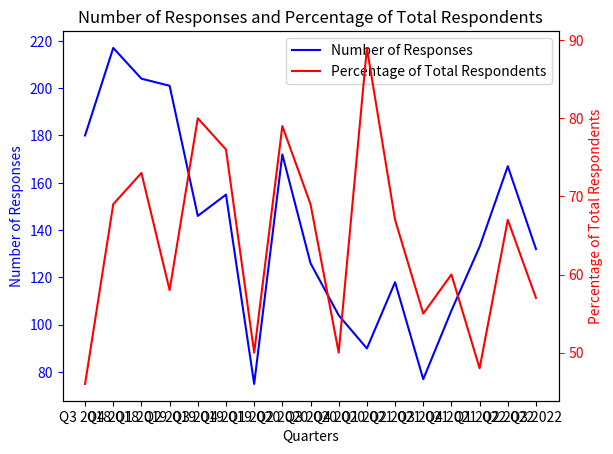

Recreate this plot in Python.
#Question 1 - How has the availability of substance use disorder treatment for children changed over time?
# Which quarters showed the most significant changes?

import matplotlib.pyplot as plt
import numpy as np

# Data for x-axis (quarters)
quarters = ['Q3 2018', 'Q4 2018', 'Q1 2019', 'Q2 2019', 'Q3 2019', 'Q4 2019',
            'Q1 2020', 'Q2 2020', 'Q3 2020', 'Q4 2020', 'Q1 2021', 'Q2 2021', 'Q3 2021',
            'Q4 2021', 'Q1 2022', 'Q2 2022', 'Q3 2022']

# Data for y-axis 1 (Number of Responses)
responses = [180, 217, 204, 201, 146, 155, 75, 172, 126, 104, 90, 118, 77, 106, 133, 167, 132]

# Data for y-axis 2 (Percentage of Total Respondents)
percentages = [46, 69, 73, 58, 80, 76, 50, 79, 69, 50, 89, 67, 55, 60, 48, 67, 57]

# Create figure and axis objects
fig, ax1 = plt.subplots()

# Plotting the first y-axis
ax1.plot(quarters, responses, 'b-', label='Number of Responses')
ax1.set_xlabel('Quarters')
ax1.set_ylabel('Number of Responses', color='b')
ax1.tick_params('y', colors='b')

# Creating a second y-axis
ax2 = ax1.twinx()

# Plotting the second y-axis
ax2.plot(quarters, percentages, 'r-', label='Percentage of Total Respondents')
ax2.set_ylabel('Percentage of Total Respondents', color='r')
ax2.tick_params('y', colors='r')

# Displaying the legend for both y-axes
lines = ax1.get_lines() + ax2.get_lines()
ax1.legend(lines, [line.get_label() for line in lines])

# Rotating x-axis labels for better visibility
plt.xticks(rotation=45)

# Title of the graph
plt.title('Number of Responses and Percentage of Total Respondents')

# Display the line graph
plt.show()
